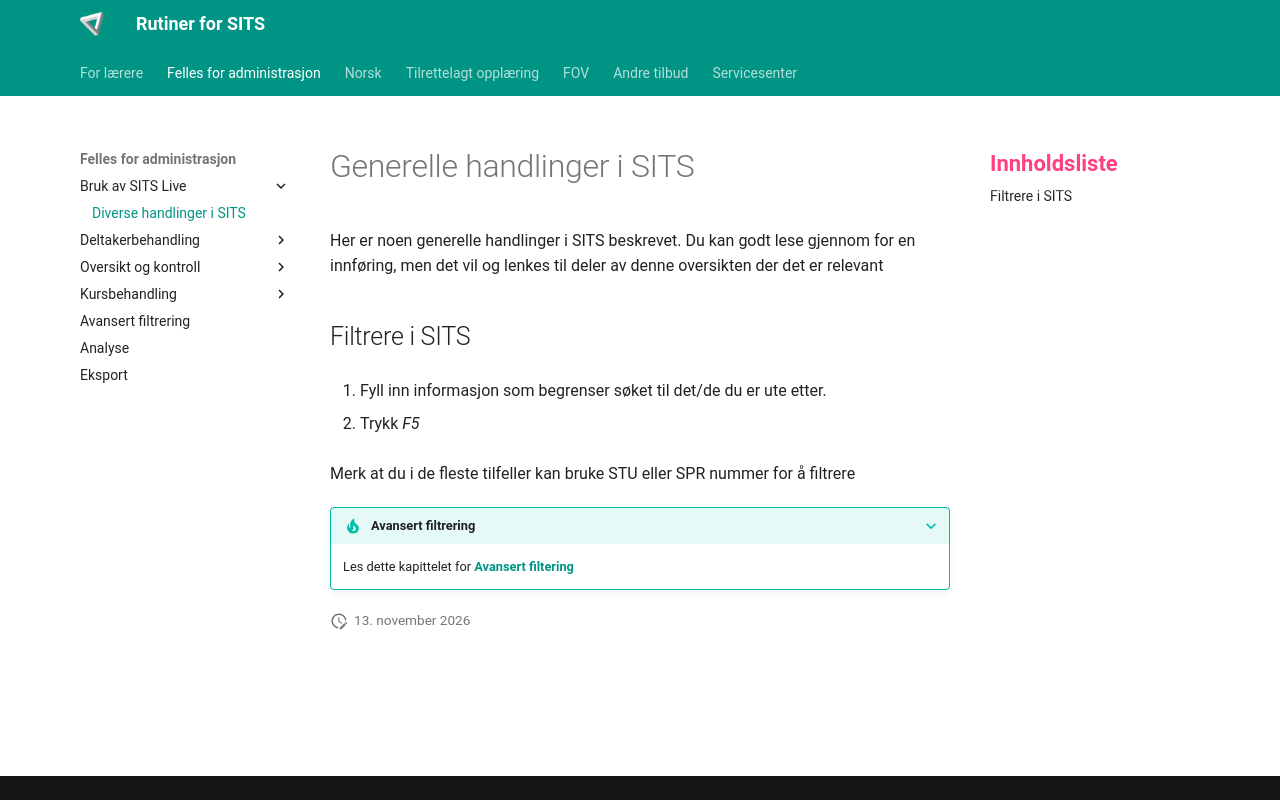

repository: Oslo-kommune-Utdanningsetaten/oslovo-sits · page: felles/guide/index.html · generator: mkdocs

# Generelle handlinger i SITS

Her er noen generelle handlinger i SITS beskrevet.
Du kan godt lese gjennom for en innføring, men det vil og lenkes til deler av denne oversikten der det er relevant

## Filtrere i SITS

1. Fyll inn informasjon som begrenser søket til det/de du er ute etter.

2. Trykk *F5*

Merk at du i de fleste tilfeller kan bruke STU eller SPR nummer for å filtrere

???+ tip "Avansert filtrering"

    Les dette kapittelet for [**Avansert filtering**](../felles/avansert_filtrering.md)
	
